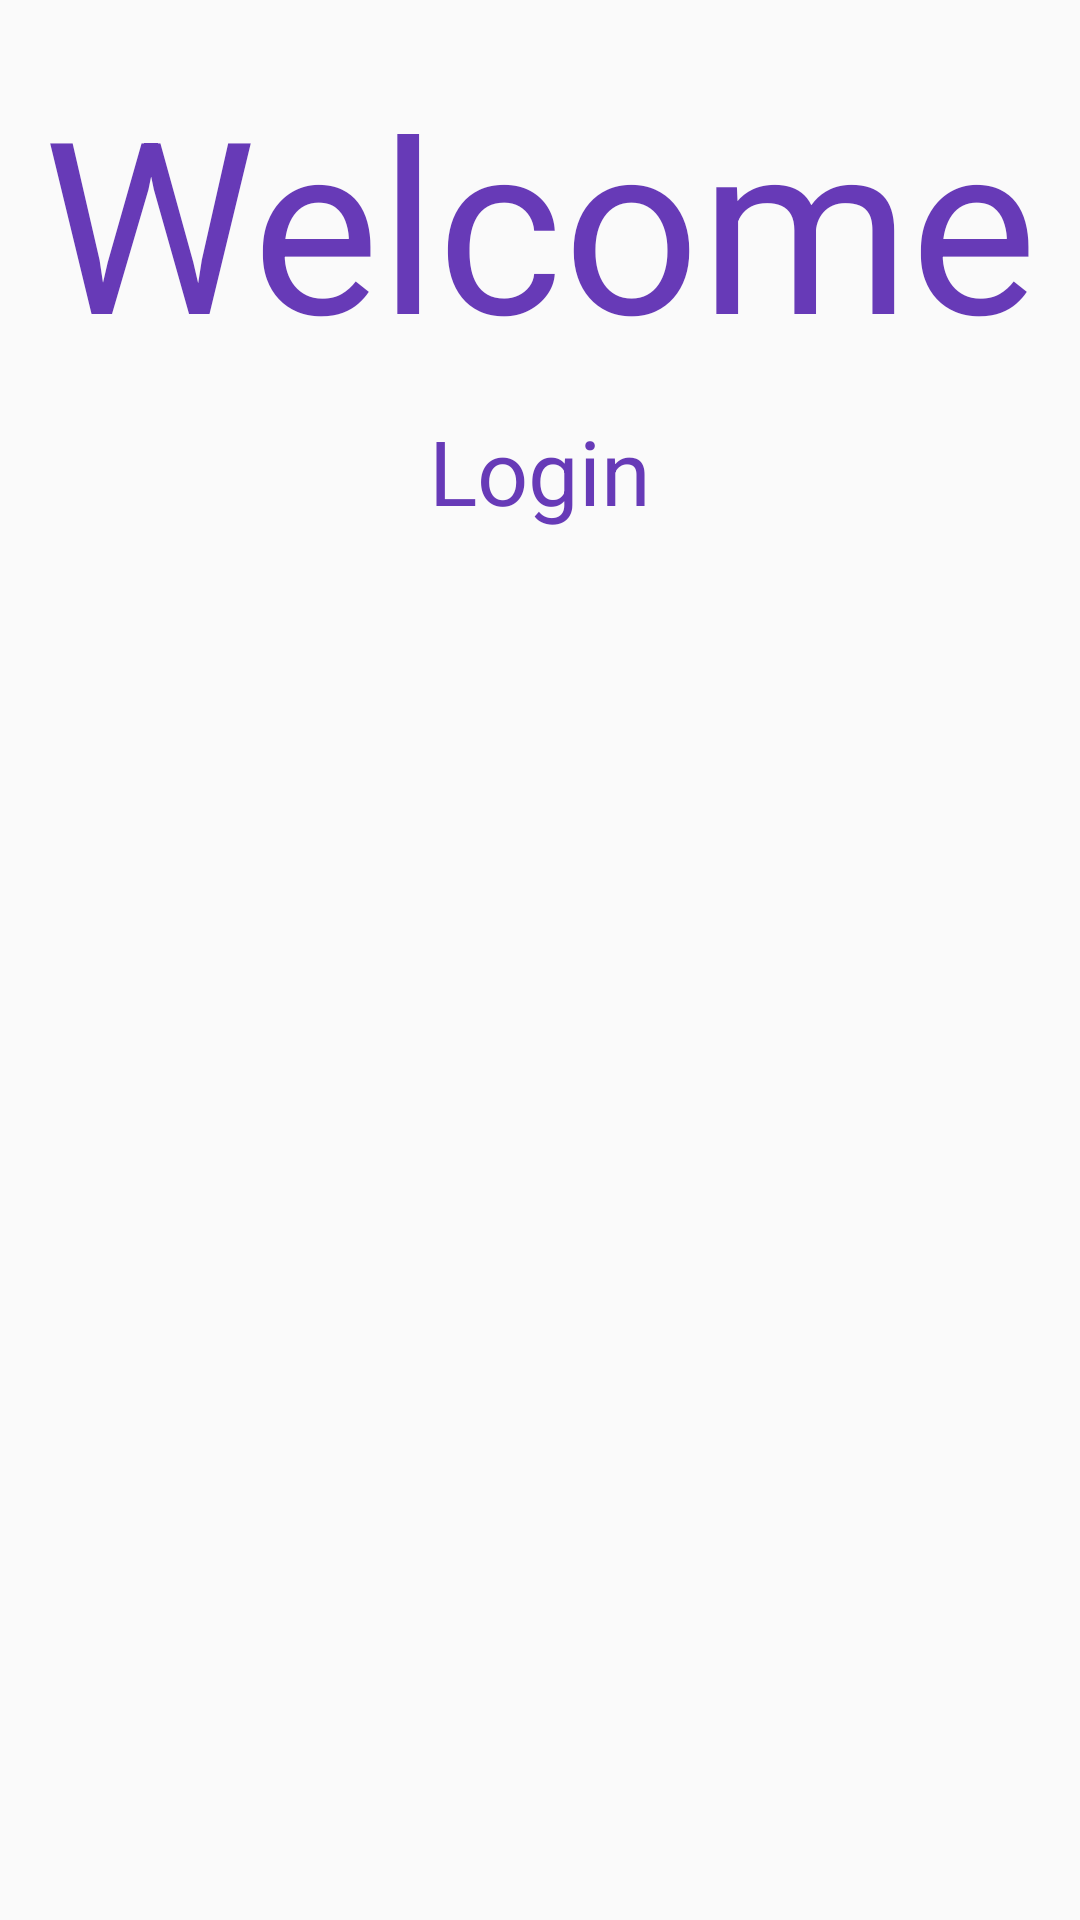

This screen was rendered from an Android layout file. Write that file and the resources it references.
<!-- AndroidManifest.xml: application theme AppTheme -->
<!-- res/layout/login_option.xml -->
<?xml version="1.0" encoding="utf-8"?>
<android.support.constraint.ConstraintLayout
    xmlns:android="http://schemas.android.com/apk/res/android"
    xmlns:app="http://schemas.android.com/apk/res-auto"
    xmlns:tools="http://schemas.android.com/tools"
    android:layout_width="match_parent"
    android:layout_height="match_parent">

    <TextView
        android:id="@+id/textView4"
        android:layout_width="wrap_content"
        android:layout_height="wrap_content"
        android:layout_marginStart="8dp"
        android:layout_marginLeft="8dp"
        android:layout_marginTop="20dp"
        android:layout_marginEnd="8dp"
        android:layout_marginRight="8dp"
        android:text="Welcome"
        android:textColor="#673AB7"
        android:textSize="80sp"
        app:layout_constraintEnd_toEndOf="parent"
        app:layout_constraintStart_toStartOf="parent"
        app:layout_constraintTop_toTopOf="parent" />

    <TextView
        android:id="@+id/textView5"
        android:layout_width="wrap_content"
        android:layout_height="wrap_content"
        android:layout_marginStart="8dp"
        android:layout_marginLeft="8dp"
        android:layout_marginTop="10dp"
        android:layout_marginEnd="8dp"
        android:layout_marginRight="8dp"
        android:text="Login"
        android:textColor="#673AB7"
        android:textSize="30sp"
        app:layout_constraintEnd_toEndOf="parent"
        app:layout_constraintStart_toStartOf="parent"
        app:layout_constraintTop_toBottomOf="@+id/textView4" />

    <Button
        android:id="@+id/OptionLoginUser"
        android:layout_width="300dp"
        android:layout_height="100dp"
        android:layout_marginStart="500dp"
        android:layout_marginLeft="500dp"
        android:layout_marginTop="93dp"
        android:layout_marginEnd="500dp"
        android:layout_marginRight="500dp"
        android:layout_marginBottom="176dp"
        android:background="#673AB7"
        android:text="User"
        android:textAllCaps="false"
        android:textAppearance="@style/TextAppearance.AppCompat.Medium"
        android:textColor="#FFFFFF"
        android:textSize="50sp"
        android:onClick="ChooseLoginOption"
        app:layout_constraintBottom_toBottomOf="parent"
        app:layout_constraintEnd_toEndOf="parent"
        app:layout_constraintHorizontal_bias="1.0"
        app:layout_constraintStart_toStartOf="parent"
        app:layout_constraintTop_toBottomOf="@+id/OptionLoginAdmin" />

    <Button
        android:id="@+id/OptionLoginAdmin"
        android:layout_width="300dp"
        android:layout_height="100dp"
        android:layout_marginStart="500dp"
        android:layout_marginLeft="500dp"
        android:layout_marginTop="152dp"
        android:layout_marginEnd="500dp"
        android:layout_marginRight="500dp"
        android:background="#673AB7"
        android:text="Admin"
        android:textAllCaps="false"
        android:textAppearance="@style/TextAppearance.AppCompat.Medium"
        android:textColor="#FFFFFF"
        android:textSize="50sp"
        android:onClick="ChooseLoginOption"
        app:layout_constraintEnd_toEndOf="parent"
        app:layout_constraintHorizontal_bias="1.0"
        app:layout_constraintStart_toStartOf="parent"
        app:layout_constraintTop_toBottomOf="@+id/textView5" />

    <Button
        android:id="@+id/gotowebsite"
        android:layout_width="200dp"
        android:layout_height="wrap_content"
        android:layout_marginStart="596dp"
        android:layout_marginTop="64dp"
        android:layout_marginEnd="596dp"
        android:background="#673AB7"
        android:text="GO TO WEBSITE"
        android:onClick="ChooseLoginOption"
        android:textColor="#FFFFFF"
        app:layout_constraintEnd_toEndOf="parent"
        app:layout_constraintStart_toStartOf="parent"
        app:layout_constraintTop_toBottomOf="@+id/OptionLoginUser" />

</android.support.constraint.ConstraintLayout>
<!-- resources referenced by this layout -->
<resources>
  <style name="AppTheme" parent="Theme.AppCompat.Light.NoActionBar">
          
          <item name="colorPrimary">@color/colorPrimary</item>
          <item name="colorPrimaryDark">@color/colorPrimaryDark</item>
          <item name="colorAccent">@color/colorAccent</item>
      </style>
  <color name="colorPrimary">#008577</color>
  <color name="colorPrimaryDark">#00574B</color>
  <color name="colorAccent">#D81B60</color>
</resources>
